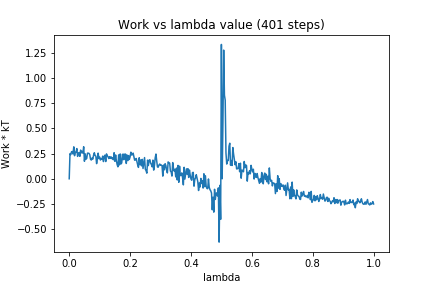

The data file committed next to this chart (first rows):
0, 0.0
1, 0.2494
2, 0.2399
3, 0.2673
4, 0.2706
5, 0.2457
6, 0.317
7, 0.2288
8, 0.263
9, 0.2652
10, 0.2998
11, 0.222
12, 0.2509
13, 0.2604
14, 0.2228
15, 0.2845
16, 0.2571
17, 0.2718
18, 0.2541
19, 0.3179
20, 0.1735
21, 0.2473
22, 0.1942
23, 0.2017
24, 0.2544
25, 0.2541
26, 0.252
27, 0.239
28, 0.1942
29, 0.1858
30, 0.2062
31, 0.1954
32, 0.2338
33, 0.2585
34, 0.2308
35, 0.2252
36, 0.1502
37, 0.1983
38, 0.2546
39, 0.2
40, 0.2149
41, 0.1862
42, 0.1998
43, 0.1924
44, 0.2248
45, 0.1707
46, 0.2216
47, 0.2345
48, 0.1708
49, 0.247
50, 0.2267
51, 0.2192
52, 0.2007
53, 0.2195
54, 0.2027
55, 0.2177
56, 0.1999
57, 0.2063
58, 0.1887
59, 0.2587
60, 0.1737
... 340 more rows
